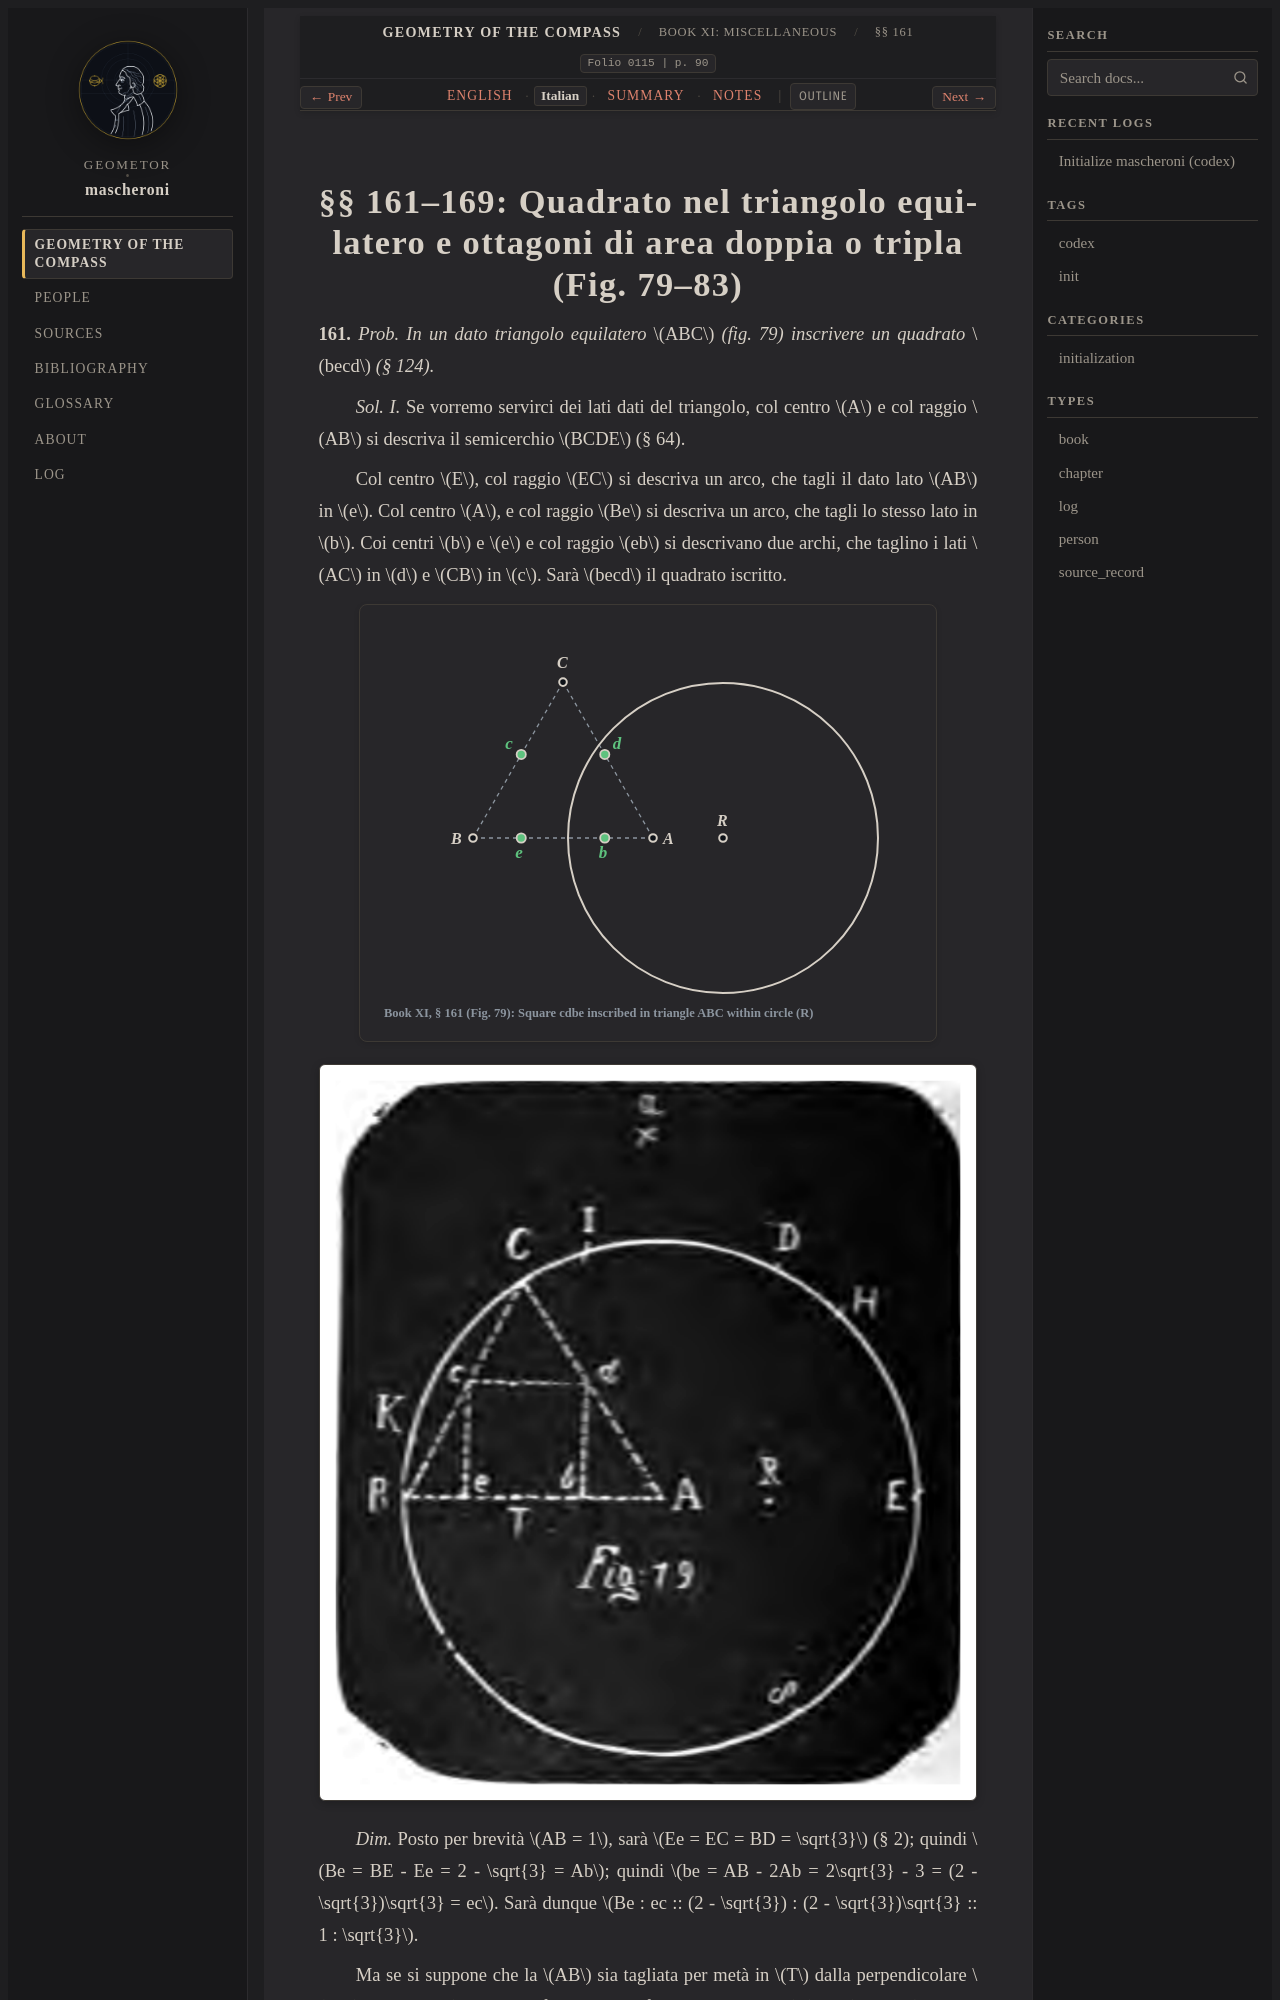

repository: geometor/mascheroni · page: geometria_del_compasso/11-book-11/02-sec-161-inscribed-polygons/it.html · generator: sphinx

:order: 2
:layout: book
:title: §§ 161–169: Quadrato nel triangolo equilatero e ottagoni di area doppia o tripla (Fig. 79–83)
:nav_title: §§ 161–169: Inscribed Polygons
:breadcrumb_title: §§ 161–169: Inscribed Polygons
:folio: 0115
:page: 90
:tracks: English: index | Italian: it | Summary: summary | Notes: notes

.. _mascheroni-11-book-11-02-sec-161-inscribed-polygons-it:
